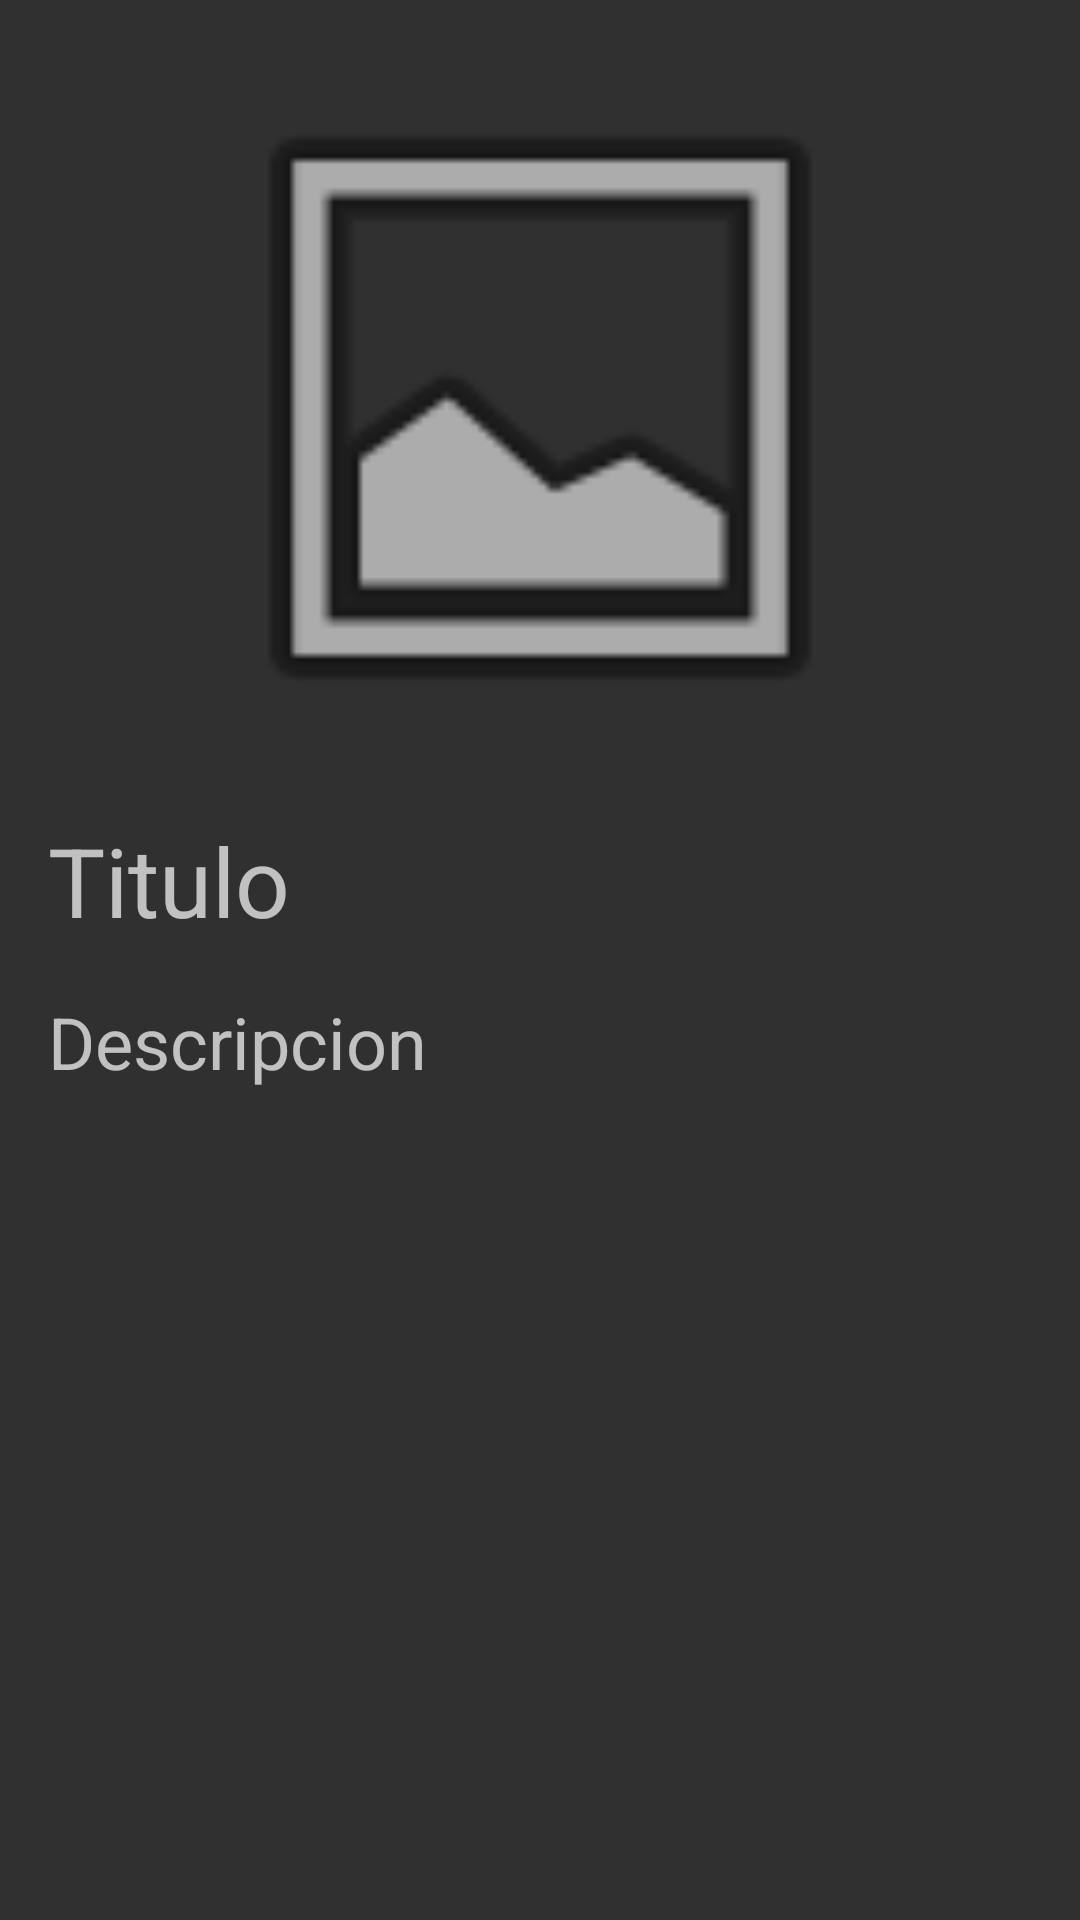

Android layout source for this screen:
<!-- AndroidManifest.xml: application theme Theme.AppCompat -->
<!-- res/layout/activity_datos.xml -->
<?xml version="1.0" encoding="utf-8"?>
<RelativeLayout xmlns:android="http://schemas.android.com/apk/res/android"
    xmlns:app="http://schemas.android.com/apk/res-auto"
    xmlns:tools="http://schemas.android.com/tools"
    android:layout_width="match_parent"
    android:layout_height="match_parent"
    android:padding="16dp"
    tools:context=".DatosActivity">

    <ImageView
        android:id="@+id/ivDatos"
        android:layout_width="240dp"
        android:layout_height="240dp"
        android:adjustViewBounds="true"
        android:scaleType="fitXY"
        android:layout_centerHorizontal="true"
        app:srcCompat="@android:drawable/ic_menu_gallery" />

    <TextView
        android:id="@+id/tvTituloDatos"
        android:layout_width="match_parent"
        android:layout_height="wrap_content"
        android:layout_below="@id/ivDatos"
        android:layout_marginTop="16dp"
        android:textSize="32sp"
        android:text="Titulo">

    </TextView>

    <TextView
        android:id="@+id/tvDescDatos"
        android:layout_width="match_parent"
        android:layout_height="wrap_content"
        android:layout_below="@id/tvTituloDatos"
        android:layout_marginTop="16dp"
        android:text="Descripcion"
        android:textSize="24sp">

    </TextView>

</RelativeLayout>
<!-- resources referenced by this layout -->
<resources>

</resources>
